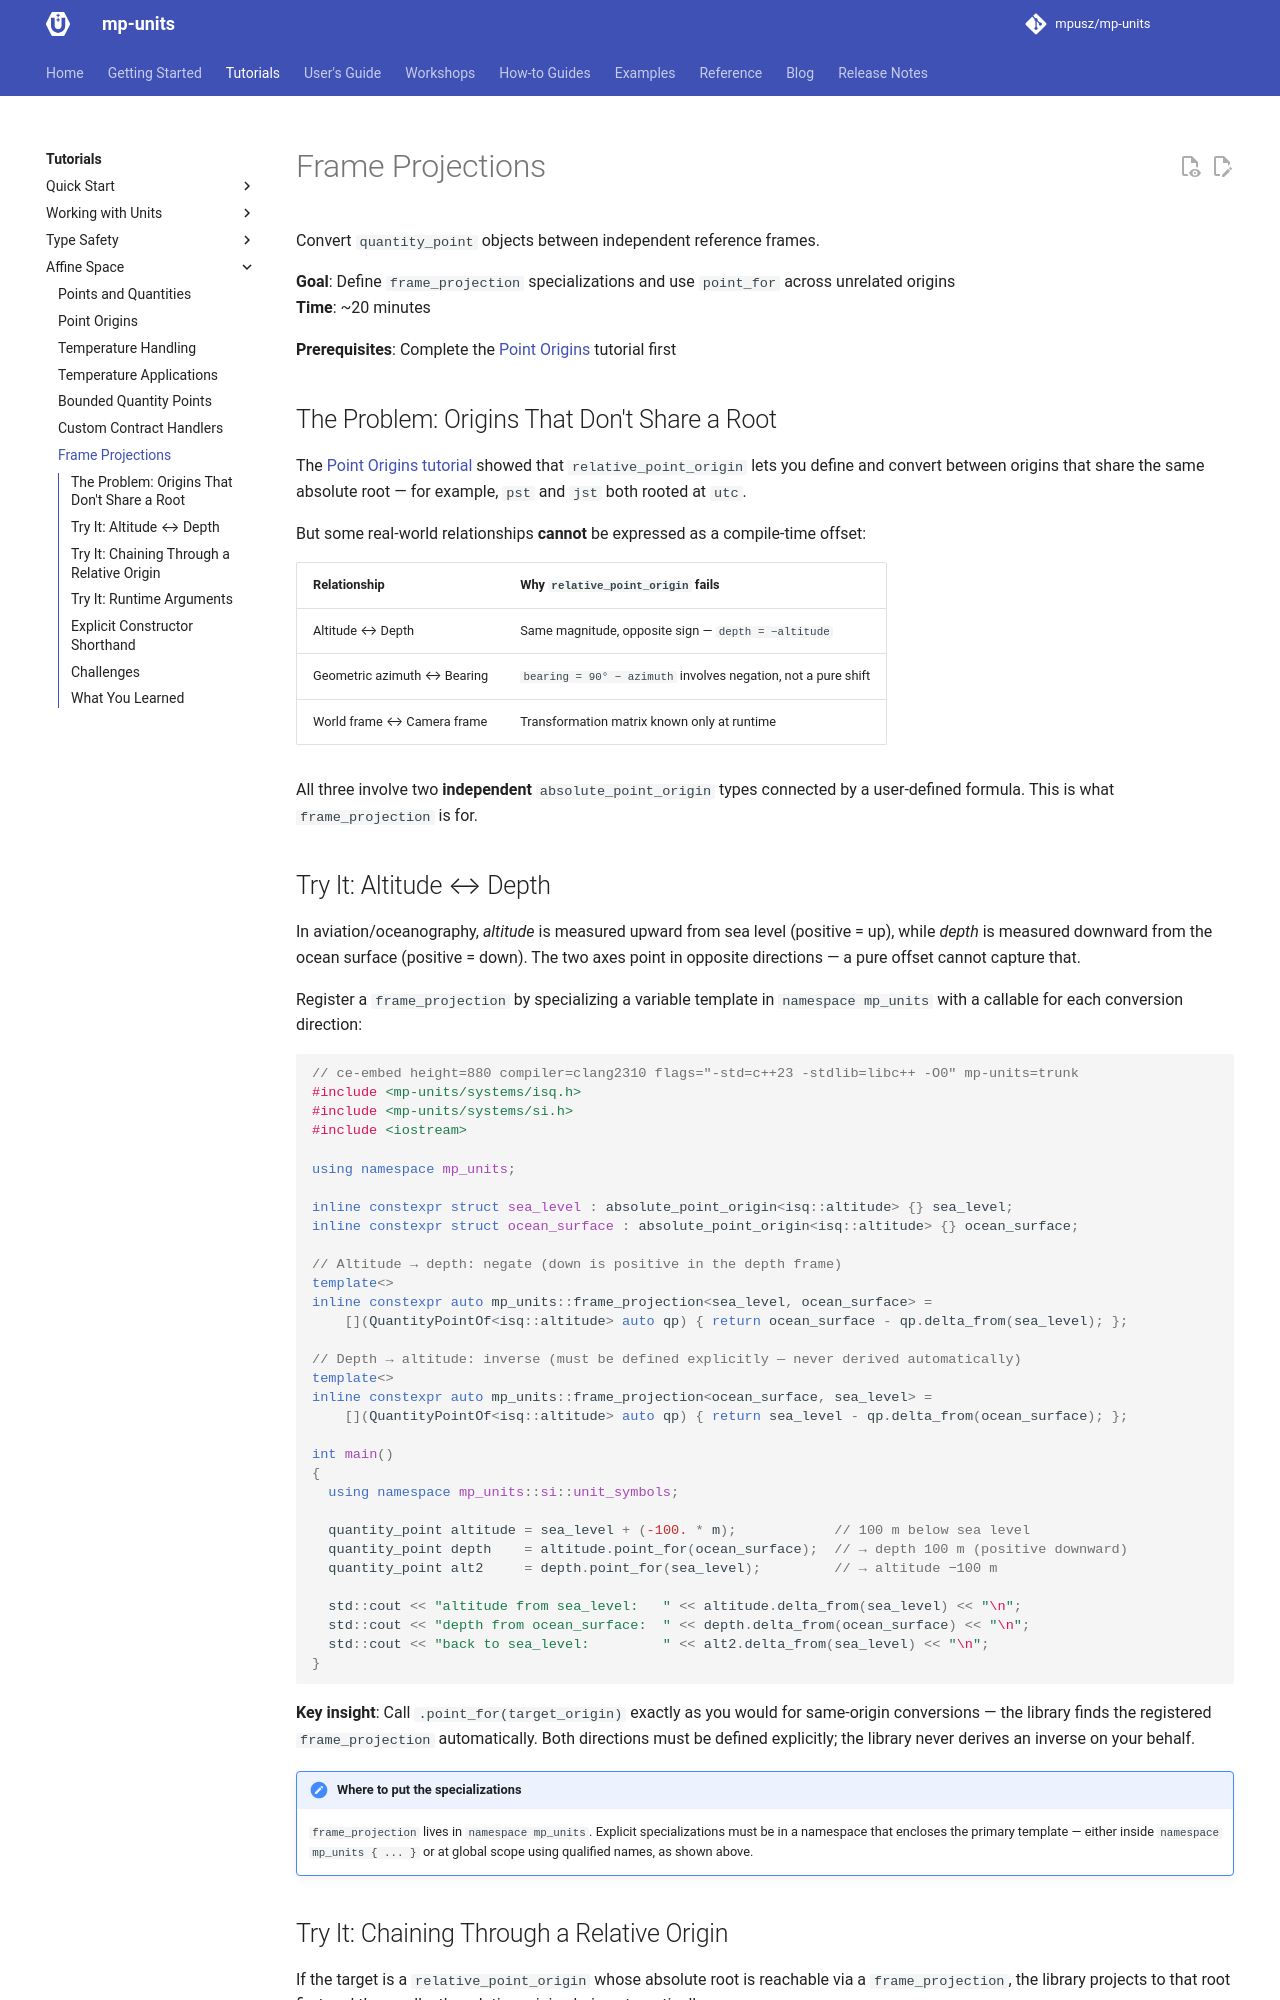

repository: mpusz/mp-units · page: HEAD/tutorials/affine_space/frame_projections/index.html · generator: mkdocs

# Frame Projections

Convert `quantity_point` objects between independent reference frames.

**Goal**: Define `frame_projection` specializations and use `point_for` across unrelated
origins  
**Time**: ~20 minutes

**Prerequisites**: Complete the [Point Origins](point_origins.md) tutorial first

## The Problem: Origins That Don't Share a Root

The [Point Origins tutorial](point_origins.md) showed that `relative_point_origin` lets
you define and convert between origins that share the same absolute root — for example,
`pst` and `jst` both rooted at `utc`.

But some real-world relationships **cannot** be expressed as a compile-time offset:

| Relationship                | Why `relative_point_origin` fails                             |
|:----------------------------|:--------------------------------------------------------------|
| Altitude ↔ Depth            | Same magnitude, opposite sign — `depth = −altitude`           |
| Geometric azimuth ↔ Bearing | `bearing = 90° − azimuth` involves negation, not a pure shift |
| World frame ↔ Camera frame  | Transformation matrix known only at runtime                   |

All three involve two **independent** `absolute_point_origin` types connected by a
user-defined formula. This is what `frame_projection` is for.


## Try It: Altitude ↔ Depth

In aviation/oceanography, _altitude_ is measured upward from sea level (positive = up),
while _depth_ is measured downward from the ocean surface (positive = down). The two axes
point in opposite directions — a pure offset cannot capture that.

Register a `frame_projection` by specializing a variable template in `namespace mp_units`
with a callable for each conversion direction:

```cpp
// ce-embed height=880 compiler=clang2310 flags="-std=c++23 -stdlib=libc++ -O0" mp-units=trunk
#include <mp-units/systems/isq.h>
#include <mp-units/systems/si.h>
#include <iostream>

using namespace mp_units;

inline constexpr struct sea_level : absolute_point_origin<isq::altitude> {} sea_level;
inline constexpr struct ocean_surface : absolute_point_origin<isq::altitude> {} ocean_surface;

// Altitude → depth: negate (down is positive in the depth frame)
template<>
inline constexpr auto mp_units::frame_projection<sea_level, ocean_surface> =
    [](QuantityPointOf<isq::altitude> auto qp) { return ocean_surface - qp.delta_from(sea_level); };

// Depth → altitude: inverse (must be defined explicitly — never derived automatically)
template<>
inline constexpr auto mp_units::frame_projection<ocean_surface, sea_level> =
    [](QuantityPointOf<isq::altitude> auto qp) { return sea_level - qp.delta_from(ocean_surface); };

int main()
{
  using namespace mp_units::si::unit_symbols;

  quantity_point altitude = sea_level + (-100. * m);            // 100 m below sea level
  quantity_point depth    = altitude.point_for(ocean_surface);  // → depth 100 m (positive downward)
  quantity_point alt2     = depth.point_for(sea_level);         // → altitude −100 m

  std::cout << "altitude from sea_level:   " << altitude.delta_from(sea_level) << "\n";
  std::cout << "depth from ocean_surface:  " << depth.delta_from(ocean_surface) << "\n";
  std::cout << "back to sea_level:         " << alt2.delta_from(sea_level) << "\n";
}
```

**Key insight**: Call `.point_for(target_origin)` exactly as you would for same-origin
conversions — the library finds the registered `frame_projection` automatically. Both
directions must be defined explicitly; the library never derives an inverse on your behalf.

!!! note "Where to put the specializations"

    `frame_projection` lives in `namespace mp_units`. Explicit specializations must be in a
    namespace that encloses the primary template — either inside
    `namespace mp_units { ... }` or at global scope using qualified names, as shown above.
